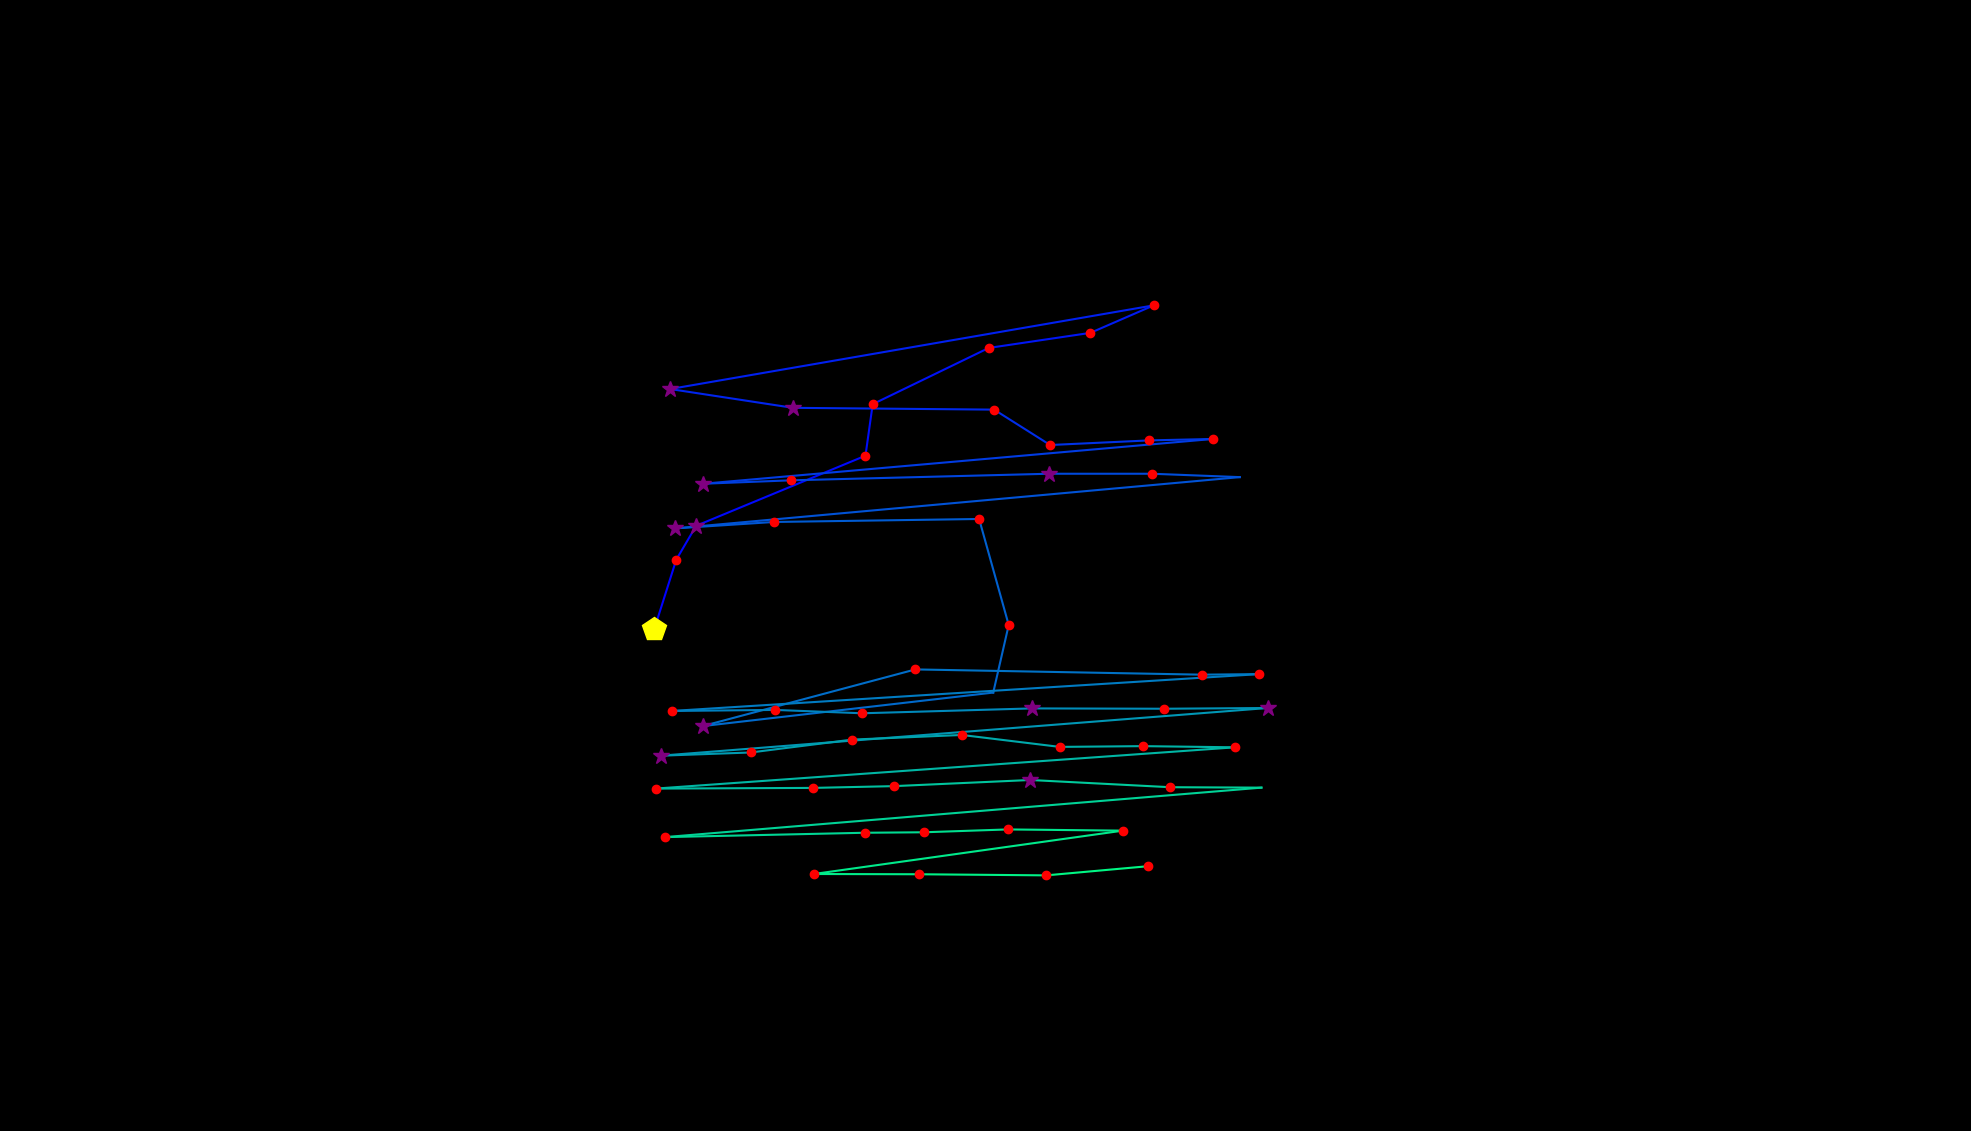

Values plotted in this chart, from the file beside it:
, fixation_id, timestamp, avg_gaze_x, avg_gaze_y, duration
0, 98.0, 26272, 849.9, 652.5, 470
1, 99.0, 26779, 878.3, 742, 156.7
2, 100.0, 26959, 904.1, 786, 313.3
3, 101.0, 27333, 1124, 877, 156.7
4, 102.0, 27538, 1133, 943.9, 229
5, 103.0, 27875, 1284, 1017, 180.8
6, 104.0, 28116, 1416, 1037, 144.6
7, 105.0, 28285, 1498, 1072, 168.7
8, 106.0, 28526, 870.3, 963.6, 361.5
9, 107.0, 28936, 1030, 939.2, 253.1
10, 108.0, 29261, 1291, 936.8, 180.8
11, 109.0, 29490, 1364, 890.9, 156.7
12, 110.0, 29683, 1492, 896.9, 204.9
13, 111.0, 29912, 1575, 898.7, 120.5
14, 112.0, 30129, 913.4, 840.6, 325.4
15, 113.0, 30478, 1027, 845, 204.9
16, 114.0, 30876, 1362, 853.6, 253.1
17, 115.0, 31153, 1496, 853.6, 120.5
18, 116.0, 31346, 1610, 849.2, 96.41
19, 117.0, 31527, 877.2, 782.6, 361.5
20, 118.0, 31937, 1005, 791, 120.5
21, 119.0, 32081, 1272, 794.8, 216.9
22, 120.0, 32370, 1310, 657.1, 156.7
23, 121.0, 32563, 1290, 569.4, 96.41
24, 122.0, 32732, 912.6, 525.9, 385.6
25, 123.0, 33202, 1189, 599.5, 120.5
26, 124.0, 33407, 1561, 592.6, 144.6
27, 125.0, 33576, 1635, 593.4, 132.6
28, 126.0, 33817, 872.6, 545.5, 120.5
29, 127.0, 33961, 1007, 546.8, 192.8
30, 128.0, 34202, 1120, 542.5, 144.6
31, 129.0, 34371, 1340, 548.8, 277.2
32, 130.0, 34684, 1512, 548.4, 168.7
33, 131.0, 34901, 1646, 549.4, 289.2
34, 132.0, 35287, 857.8, 487.4, 325.4
35, 133.0, 35636, 974.9, 491.6, 144.6
36, 134.0, 35902, 1107, 508.3, 168.7
37, 135.0, 36094, 1249, 514.3, 156.7
38, 136.0, 36287, 1376, 498.8, 120.5
39, 137.0, 36432, 1484, 499.8, 144.6
40, 138.0, 36601, 1604, 498.3, 144.6
41, 139.0, 36950, 851.6, 444.7, 204.9
42, 140.0, 37179, 1055, 445.6, 216.9
43, 141.0, 37420, 1161, 447.9, 204.9
44, 142.0, 37649, 1338, 455.9, 253.1
45, 143.0, 37974, 1520, 446.5, 204.9
46, 144.0, 38203, 1638, 445.9, 96.41
47, 145.0, 38408, 863.6, 381.7, 192.8
48, 146.0, 38698, 1123, 387.3, 144.6
49, 147.0, 38866, 1200, 388, 180.8
50, 148.0, 39071, 1309, 391.6, 156.7
51, 149.0, 39276, 1458, 390.1, 144.6
52, 150.0, 39517, 1057, 333.8, 216.9
53, 151.0, 39770, 1194, 333.4, 144.6
54, 152.0, 39963, 1359, 332, 229
55, 153.0, 40216, 1490, 343.8, 204.9
